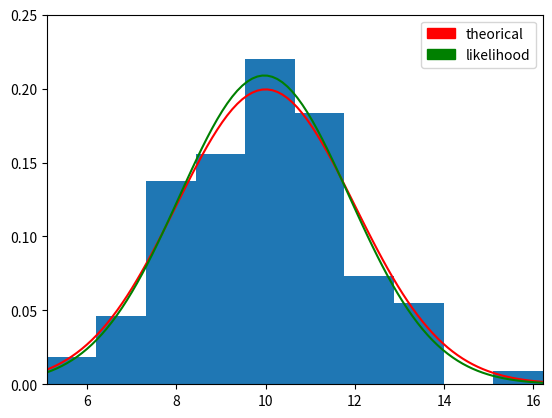

Source code (Python): (Note: this script raises an exception after producing the figure.)
import numpy as np
import matplotlib.pyplot as plt
import matplotlib.animation as animation
import matplotlib.patches as mpatches
from scipy.stats import norm

nb_samples = 100
number_of_frames = 100
animation_fps = 10
mu = 10
std = 2.0
data = norm.rvs(mu, std, size=nb_samples)
min_val = np.min(data)
max_val = np.max(data)
x = np.linspace(min_val, max_val, 100)
leg = [ mpatches.Patch(color='red', label='theorical'),
        mpatches.Patch(color='green', label='likelihood') ]


def update_hist(num, data):
    data_len = int(num/number_of_frames * nb_samples)
    ll_mu = np.mean(data[1:data_len])
    ll_std = np.std(data[1:data_len], ddof=1)
    plt.cla()  # other options clf(), close()
    axes = plt.gca()
    axes.set_xlim(min_val, max_val)
    axes.set_ylim(0,.25)
    plt.hist(data[1:data_len], density=True)
    plt.plot(x, norm.pdf(x, mu, std), 'r')
    plt.plot(x, norm.pdf(x, ll_mu, ll_std), 'g')
    plt.legend(handles=leg)


fig = plt.figure()
hist = plt.hist(data[0])

anim = animation.FuncAnimation(fig, update_hist, number_of_frames, fargs=(data, ),
                               interval=1000/animation_fps, repeat=False)
anim.save('gaussian-convergence.mp4', writer='ffmpeg',fps=10)
#anim.save('gaussian-convergence.gif', writer='imagemagick',fps=10)
plt.show()
